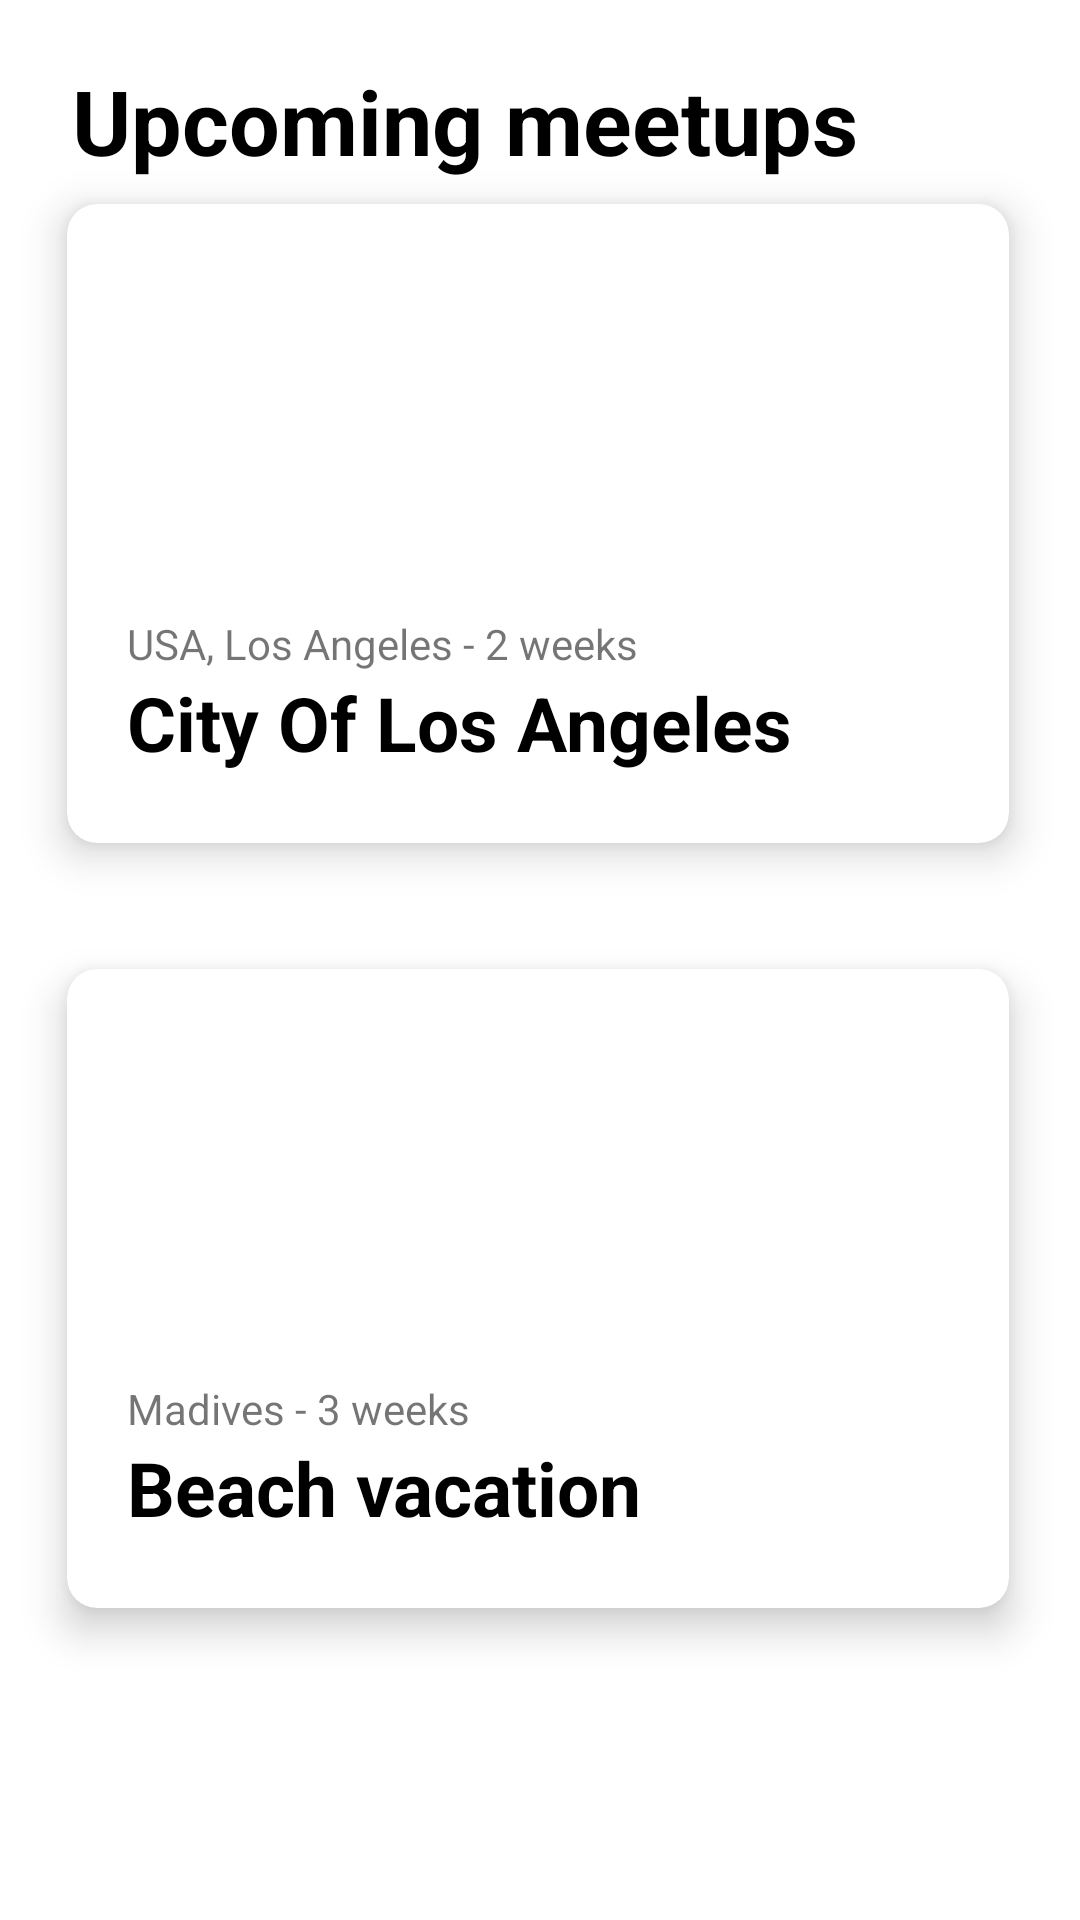

This screen was rendered from an Android layout file. Write that file and the resources it references.
<!-- AndroidManifest.xml: application theme Theme.PracticasApp -->
<!-- res/layout/activity_home.xml -->
<?xml version="1.0" encoding="utf-8"?>
<androidx.constraintlayout.widget.ConstraintLayout xmlns:android="http://schemas.android.com/apk/res/android"
    xmlns:app="http://schemas.android.com/apk/res-auto"
    xmlns:tools="http://schemas.android.com/tools"
    android:layout_width="match_parent"
    android:layout_height="match_parent"
    tools:context=".Activity_Home">


    <androidx.appcompat.widget.AppCompatTextView
        android:id="@+id/text_title_home"
        android:layout_width="wrap_content"
        android:layout_height="wrap_content"
        app:layout_constraintStart_toStartOf="parent"
        app:layout_constraintEnd_toEndOf="parent"
        app:layout_constraintTop_toTopOf="parent"
        android:text="@string/title_home"
        android:layout_marginTop="20dp"
        android:layout_marginEnd="50dp"
        android:textStyle="bold"
        android:textColor="@color/black"
        android:textSize="30dp"/>

    <androidx.appcompat.widget.LinearLayoutCompat
        android:layout_width="wrap_content"
        android:layout_height="wrap_content"
        android:orientation="horizontal"
        android:layout_marginTop="10dp"
        app:layout_constraintStart_toStartOf="parent"
        app:layout_constraintEnd_toEndOf="parent"
        app:layout_constraintTop_toBottomOf="@+id/text_title_home">

        <androidx.appcompat.widget.AppCompatButton
            android:layout_width="70dp"
            android:layout_height="wrap_content"
            android:icon="@drawable/ic_baseline_camera_alt_24" />

        <androidx.appcompat.widget.AppCompatButton
            android:layout_width="70dp"
            android:layout_height="wrap_content"
            android:icon="@drawable/ic_baseline_camera_alt_24"/>

        <androidx.appcompat.widget.AppCompatButton
            android:layout_width="70dp"
            android:layout_height="wrap_content"
            android:icon="@drawable/ic_baseline_camera_alt_24"/>

        <androidx.appcompat.widget.AppCompatButton
            android:layout_width="70dp"
            android:layout_height="wrap_content"
            android:icon="@drawable/ic_baseline_camera_alt_24"/>

    </androidx.appcompat.widget.LinearLayoutCompat>

    <com.google.android.material.card.MaterialCardView
        android:id="@+id/cardview_1"
        android:layout_width="336dp"
        android:layout_height="243dp"
        android:layout_marginBottom="344dp"
        app:cardCornerRadius="10dp"
        app:cardElevation="8dp"
        app:cardPreventCornerOverlap="true"
        app:cardUseCompatPadding="true"
        app:layout_constraintBottom_toBottomOf="parent"
        app:layout_constraintEnd_toEndOf="parent"
        app:layout_constraintHorizontal_bias="0.467"
        app:layout_constraintStart_toStartOf="parent">

    <androidx.constraintlayout.widget.ConstraintLayout
        android:id="@+id/cardview_card_root"
        android:layout_width="match_parent"
        android:layout_height="match_parent">

        <androidx.appcompat.widget.AppCompatImageView
            android:id="@+id/image_cardview_1"
            android:layout_width="match_parent"
            android:layout_height="0dp"
            android:src="@drawable/image_container1"
            app:layout_constraintHeight_percent="0.55"
            app:layout_constraintTop_toTopOf="parent"
            android:scaleType="centerCrop"/>

        <androidx.appcompat.widget.AppCompatTextView
        android:id="@+id/title_cardview_1"
        android:layout_width="match_parent"
        android:layout_height="wrap_content"
        android:text="@string/title_cardview_1"
        app:layout_constraintEnd_toEndOf="parent"
        app:layout_constraintStart_toStartOf="parent"
        app:layout_constraintTop_toBottomOf="@+id/image_cardview_1"
        android:layout_marginTop="20dp"
        android:layout_marginStart="20dp"/>

        <androidx.appcompat.widget.AppCompatTextView
            android:layout_width="match_parent"
            android:layout_height="wrap_content"
            android:text="@string/subtitle_cardview_1"
            app:layout_constraintEnd_toEndOf="parent"
            app:layout_constraintStart_toStartOf="parent"
            app:layout_constraintTop_toBottomOf="@+id/title_cardview_1"
            android:textStyle="bold"
            android:textColor="@color/black"
            android:layout_marginStart="20dp"
            android:textSize="25dp"


            />




    </androidx.constraintlayout.widget.ConstraintLayout>

    </com.google.android.material.card.MaterialCardView>


    <com.google.android.material.card.MaterialCardView
        android:id="@+id/cardview_2"
        android:layout_width="336dp"
        android:layout_height="243dp"
        app:cardCornerRadius="10dp"
        app:cardElevation="8dp"
        app:cardPreventCornerOverlap="true"
        app:cardUseCompatPadding="true"
        app:layout_constraintBottom_toBottomOf="parent"
        app:layout_constraintEnd_toEndOf="parent"
        app:layout_constraintHorizontal_bias="0.466"
        app:layout_constraintStart_toStartOf="parent"
        app:layout_constraintTop_toBottomOf="@+id/cardview_1"
        app:layout_constraintVertical_bias="0.120000005">

        <androidx.constraintlayout.widget.ConstraintLayout
            android:id="@+id/cardview_card_root2"
            android:layout_width="match_parent"
            android:layout_height="match_parent">

            <androidx.appcompat.widget.AppCompatImageView
                android:id="@+id/image_cardview_2"
                android:layout_width="match_parent"
                android:layout_height="0dp"
                android:scaleType="centerCrop"
                android:src="@drawable/image_container2"
                app:layout_constraintHeight_percent="0.55"
                app:layout_constraintTop_toTopOf="parent"
                tools:layout_editor_absoluteX="0dp" />

            <androidx.appcompat.widget.AppCompatTextView
                android:id="@+id/title_cardview_2"
                android:layout_width="match_parent"
                android:layout_height="wrap_content"
                android:layout_marginStart="20dp"
                android:layout_marginTop="20dp"
                android:text="@string/title_cardview_2"
                app:layout_constraintEnd_toEndOf="parent"
                app:layout_constraintStart_toStartOf="parent"
                app:layout_constraintTop_toBottomOf="@+id/image_cardview_2" />

            <androidx.appcompat.widget.AppCompatTextView
                android:layout_width="match_parent"
                android:layout_height="wrap_content"
                android:layout_marginStart="20dp"
                android:text="@string/subtitle_cardview_2"
                android:textColor="@color/black"
                android:textSize="25dp"
                android:textStyle="bold"
                app:layout_constraintEnd_toEndOf="parent"
                app:layout_constraintStart_toStartOf="parent"
                app:layout_constraintTop_toBottomOf="@+id/title_cardview_2"


                />

        </androidx.constraintlayout.widget.ConstraintLayout>

    </com.google.android.material.card.MaterialCardView>

   </androidx.constraintlayout.widget.ConstraintLayout>
<!-- resources referenced by this layout -->
<resources>
  <string name="subtitle_cardview_1">City Of Los Angeles</string>
  <string name="subtitle_cardview_2">Beach vacation</string>
  <string name="title_cardview_1">USA, Los Angeles - 2 weeks</string>
  <string name="title_cardview_2">Madives - 3 weeks</string>
  <string name="title_home">Upcoming meetups</string>
  <style name="Theme.PracticasApp" parent="Theme.MaterialComponents.DayNight.DarkActionBar">
          
          <item name="colorPrimary">@color/purple_500</item>
          <item name="colorPrimaryVariant">@color/purple_700</item>
          <item name="colorOnPrimary">@color/white</item>
          
          <item name="colorSecondary">@color/teal_200</item>
          <item name="colorSecondaryVariant">@color/teal_700</item>
          <item name="colorOnSecondary">@color/black</item>
          
          <item name="android:statusBarColor" tools:targetApi="l">?attr/colorPrimaryVariant</item>
          
      </style>
  <!-- not gathered from this repository: default colours our renderer supplied (Android Studio template values) -->
  <color name="purple_500">#FF6200EE</color>
  <color name="purple_700">#FF3700B3</color>
  <color name="teal_200">#FF03DAC5</color>
  <color name="teal_700">#FF018786</color>
  <color name="black">#FF000000</color>
  <color name="white">#FFFFFFFF</color>
</resources>
